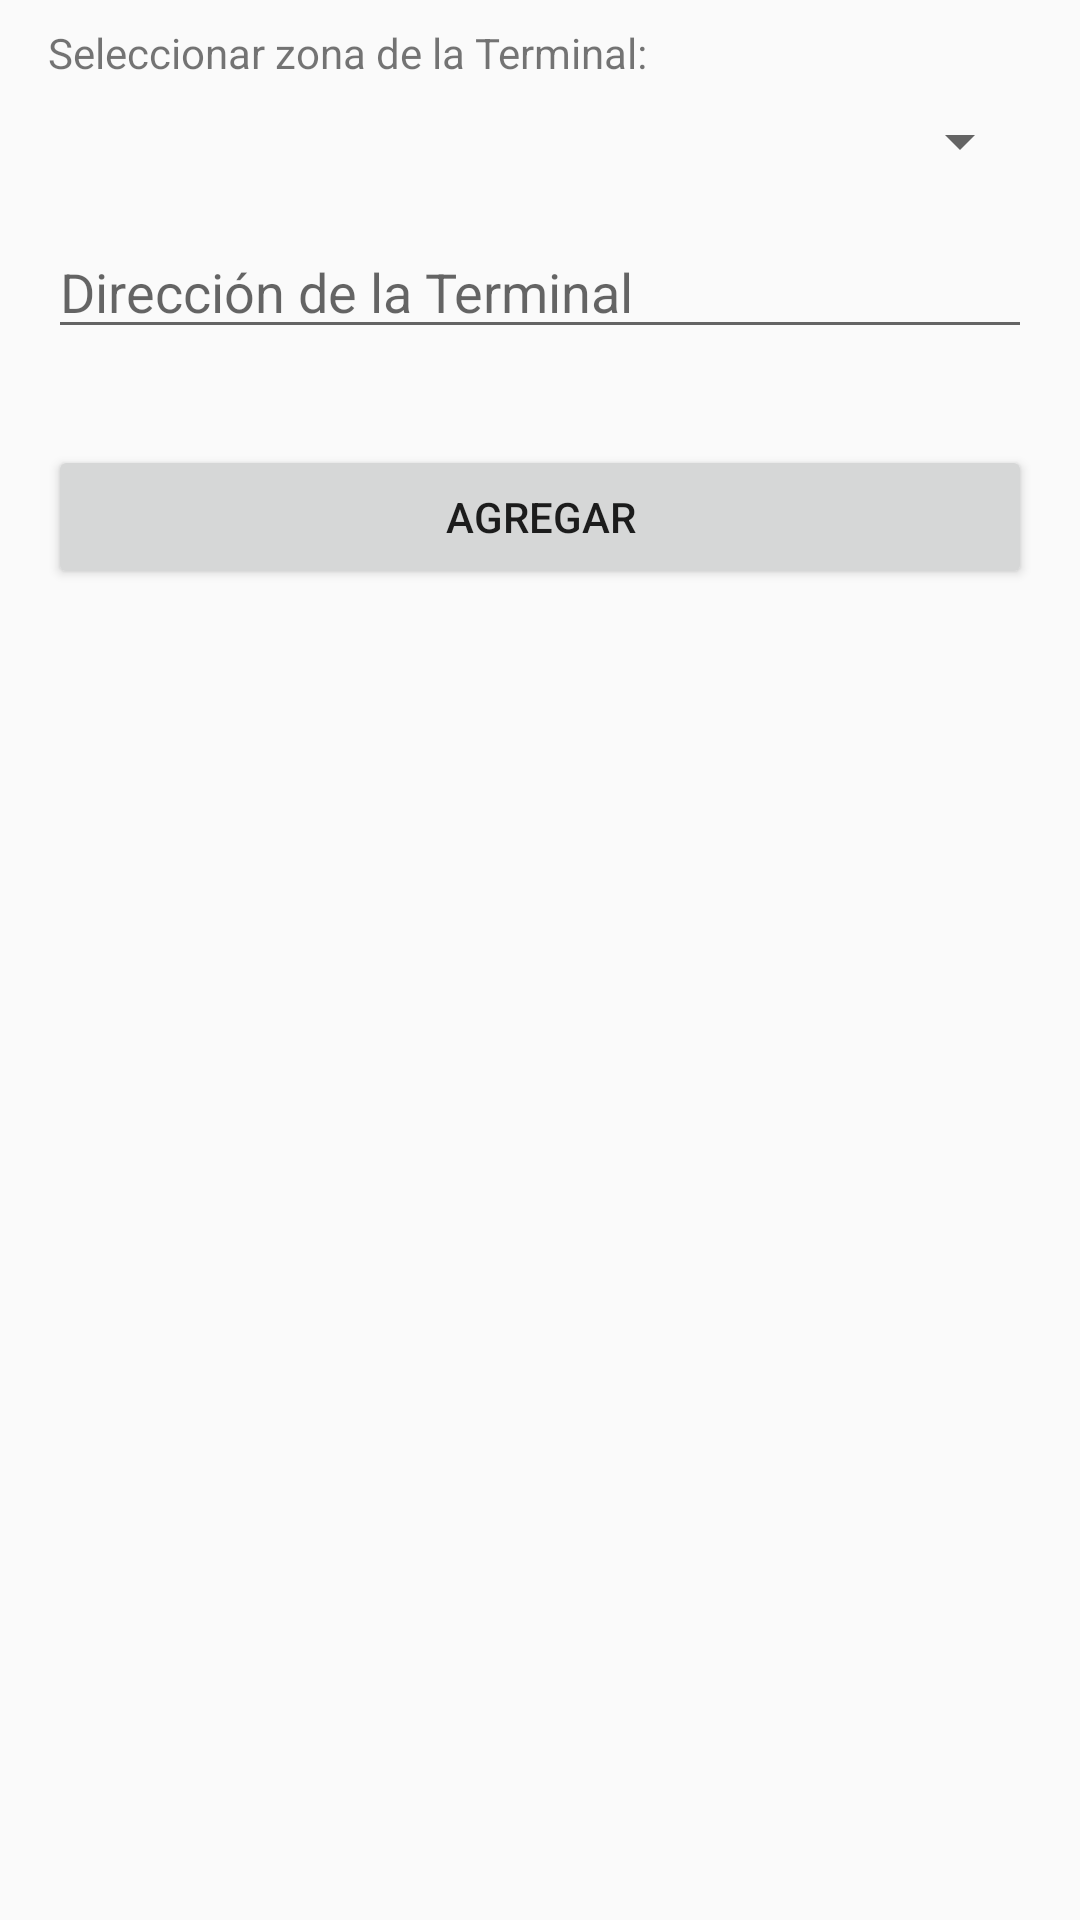

Write the Android layout XML for this screen, with the resource values it uses.
<!-- AndroidManifest.xml: application theme AppTheme -->
<!-- res/layout/activity_crear_terminal.xml -->
<?xml version="1.0" encoding="utf-8"?>

<androidx.constraintlayout.widget.ConstraintLayout xmlns:android="http://schemas.android.com/apk/res/android"
    xmlns:app="http://schemas.android.com/apk/res-auto"
    xmlns:tools="http://schemas.android.com/tools"
    android:layout_width="match_parent"
    android:layout_height="match_parent"
    tools:context=".CrearTerminalPopUp">

    <EditText
        android:id="@+id/direccionEditText"
        style="@style/Widget.AppCompat.EditText"
        android:layout_width="0dp"
        android:layout_height="wrap_content"
        android:layout_marginTop="16dp"
        android:ems="10"
        android:hint="Dirección de la Terminal"
        android:inputType="textPersonName"
        app:layout_constraintEnd_toEndOf="@+id/zonaSpinner"
        app:layout_constraintStart_toStartOf="@+id/zonaSpinner"
        app:layout_constraintTop_toBottomOf="@+id/zonaSpinner" />

    <Button
        android:id="@+id/guardarBtn3"
        android:layout_width="0dp"
        android:layout_height="wrap_content"
        android:layout_marginTop="32dp"
        android:text="Agregar"
        app:layout_constraintEnd_toEndOf="@+id/direccionEditText"
        app:layout_constraintStart_toStartOf="@+id/direccionEditText"
        app:layout_constraintTop_toBottomOf="@+id/direccionEditText" />

    <Spinner
        android:id="@+id/zonaSpinner"
        android:layout_width="0dp"
        android:layout_height="wrap_content"
        android:layout_marginStart="16dp"
        android:layout_marginTop="8dp"
        android:layout_marginEnd="16dp"
        app:layout_constraintEnd_toEndOf="parent"
        app:layout_constraintStart_toStartOf="parent"
        app:layout_constraintTop_toBottomOf="@+id/textView5" />

    <TextView
        android:id="@+id/textView5"
        android:layout_width="wrap_content"
        android:layout_height="wrap_content"
        android:layout_marginStart="16dp"
        android:layout_marginTop="8dp"
        android:text="Seleccionar zona de la Terminal:"
        app:layout_constraintStart_toStartOf="parent"
        app:layout_constraintTop_toTopOf="parent" />
</androidx.constraintlayout.widget.ConstraintLayout>
<!-- resources referenced by this layout -->
<resources>
  <style name="AppTheme" parent="Theme.AppCompat.Light.DarkActionBar">
          
          <item name="colorPrimary">@color/colorPrimary</item>
          <item name="colorPrimaryDark">@color/colorPrimaryDark</item>
          <item name="colorAccent">@color/colorAccent</item>
      </style>
  <color name="colorPrimary">#2856db</color>
  <color name="colorPrimaryDark">#2042a5</color>
  <color name="colorAccent">#2856db</color>
</resources>
